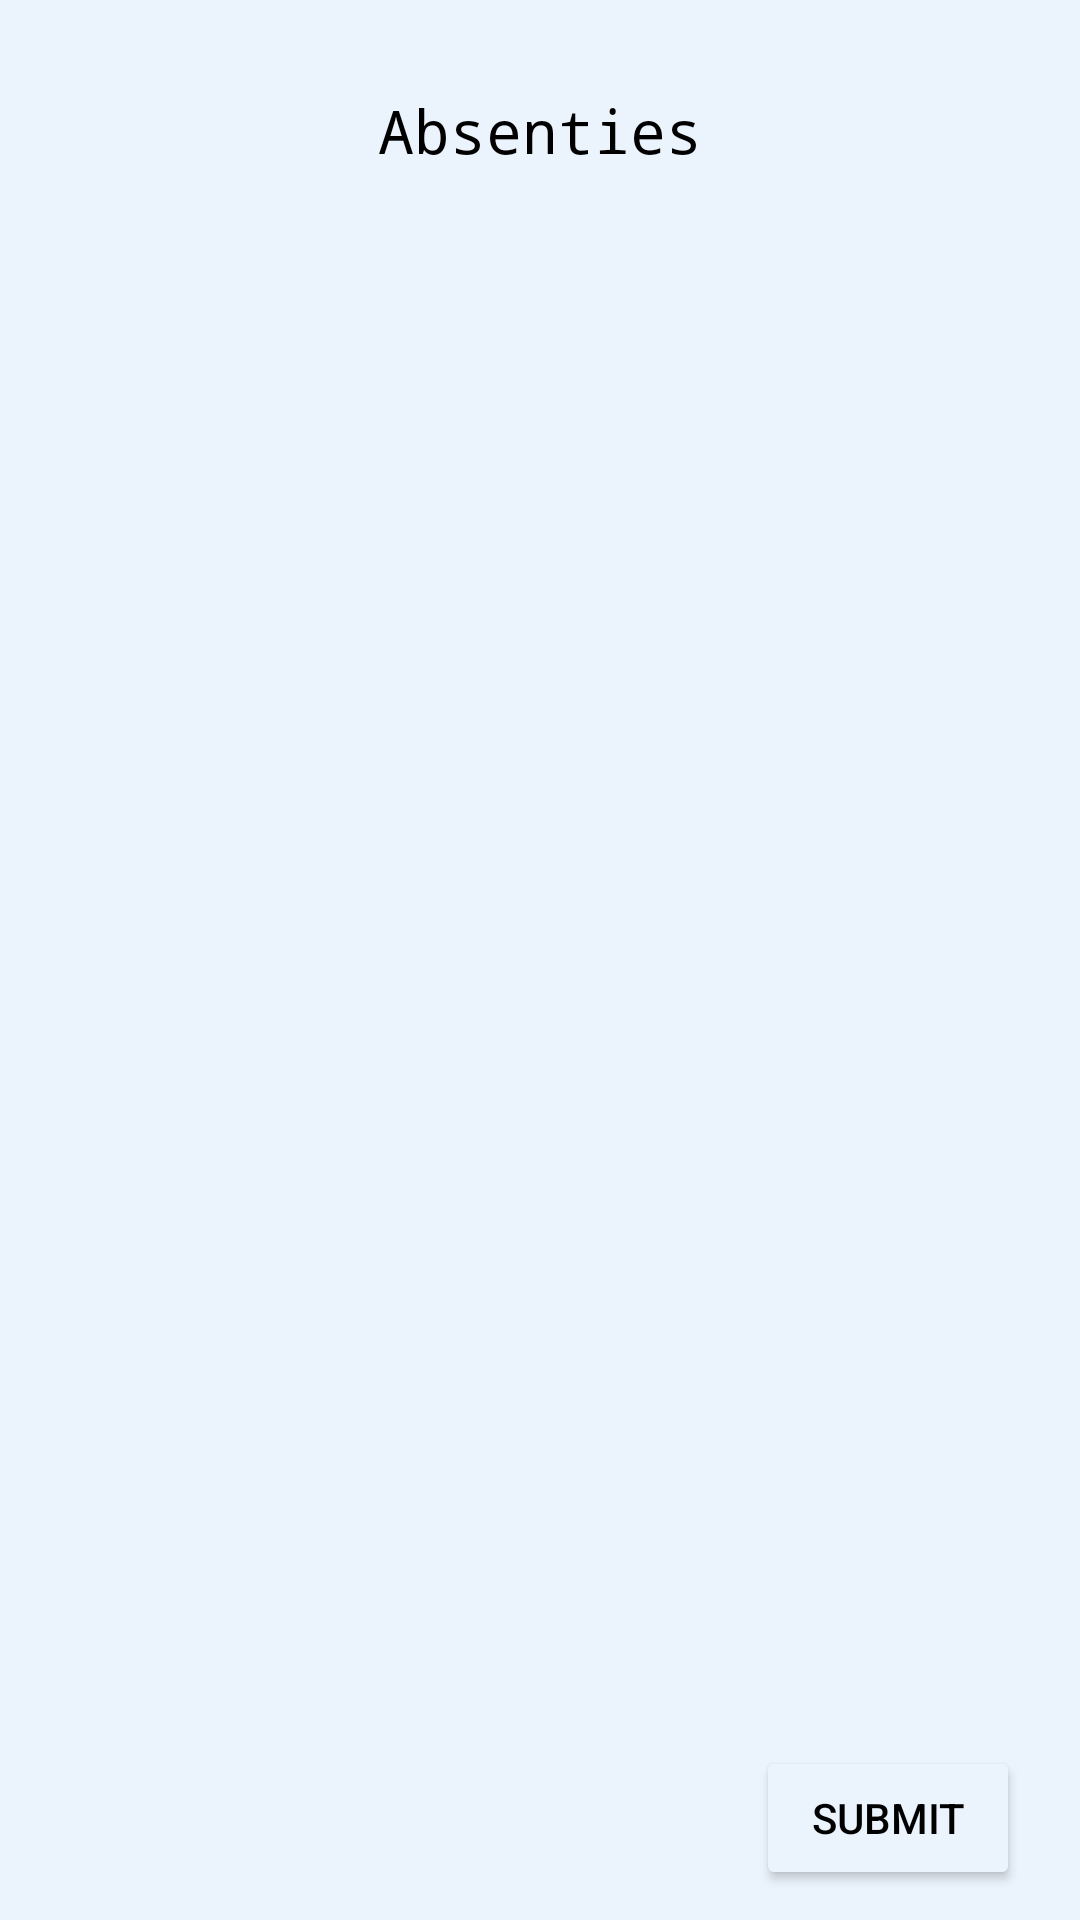

Here is an Android app screen rendered from its layout file. Give the layout XML and the strings, colors and styles it references.
<!-- AndroidManifest.xml: application theme Theme.EngineeringContent -->
<!-- res/layout/attendence_preview.xml -->
<?xml version="1.0" encoding="utf-8"?>
<RelativeLayout xmlns:android="http://schemas.android.com/apk/res/android"
    android:layout_width="match_parent"
    android:layout_height="wrap_content"
    android:background="@color/background_light_mode">

    <TextView
        android:layout_width="wrap_content"
        android:layout_height="wrap_content"
        android:id="@+id/AbsentOfsubjectTextView"
        android:text="Absenties"
        android:layout_centerHorizontal="true"
        android:layout_marginTop="30dp"
        android:textSize="20dp"
        android:textColor="@color/black"
        android:fontFamily="monospace"
        />
    <androidx.recyclerview.widget.RecyclerView
        android:layout_width="match_parent"
        android:layout_height="match_parent"
        android:id="@+id/AbsentsRecView"
        android:layout_below="@+id/AbsentOfsubjectTextView"
        android:layout_above="@+id/submitBtnFinal"
        />

    <Button
        android:layout_width="wrap_content"
        android:layout_height="wrap_content"
        android:layout_alignParentEnd="true"
        android:id="@+id/submitBtnFinal"
        android:layout_alignParentBottom="true"
        android:layout_marginEnd="20dp"
        android:text="Submit"
        android:textColor="@color/black"
        android:layout_marginBottom="10dp"
        android:backgroundTint="@color/background_light_mode"/>

</RelativeLayout>
<!-- resources referenced by this layout -->
<resources>
  <color name="background_light_mode">#ebf3fc</color>
  <color name="black">#FF000000</color>
  <style name="Theme.EngineeringContent" parent="Theme.MaterialComponents.DayNight.DarkActionBar">
          
          <item name="colorPrimary">@color/background_light_mode</item>
          <item name="colorPrimaryVariant">@color/black</item>
          <item name="colorOnPrimary">@color/white</item>
          <item name="android:textColorPrimary">@color/black</item>
          <item name="titleTextColor">@color/black </item>
          
          <item name="colorSecondary">@color/teal_200</item>
          <item name="colorSecondaryVariant">@color/teal_700</item>
          <item name="colorOnSecondary">@color/white</item>
          <item name="colorPrimaryDark">@color/background_light_mode</item>
  
          
  
          
      </style>
  <color name="white">#FFFFFFFF</color>
  <color name="teal_200">#FF03DAC5</color>
  <color name="teal_700">#FF018786</color>
</resources>
